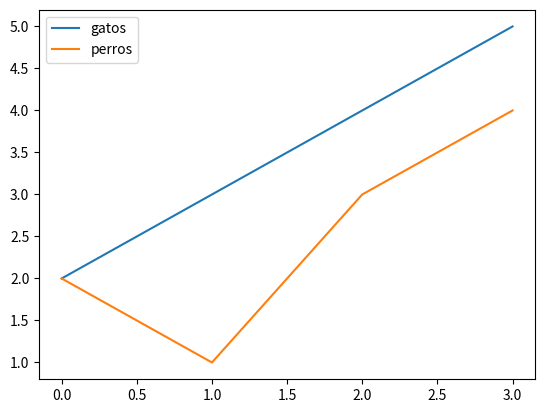

The matplotlib source for this figure:
import pandas as pd 
import matplotlib.pyplot as plt 

datos = {"nombre": ["Pablo", "Juan", "Pedro" , "Rosa"], 
         "gatos" : [2,3,4,5], 
         "perros" : [2,1,3,4]}
df = pd.DataFrame(data=datos)
df

df.plot() 


